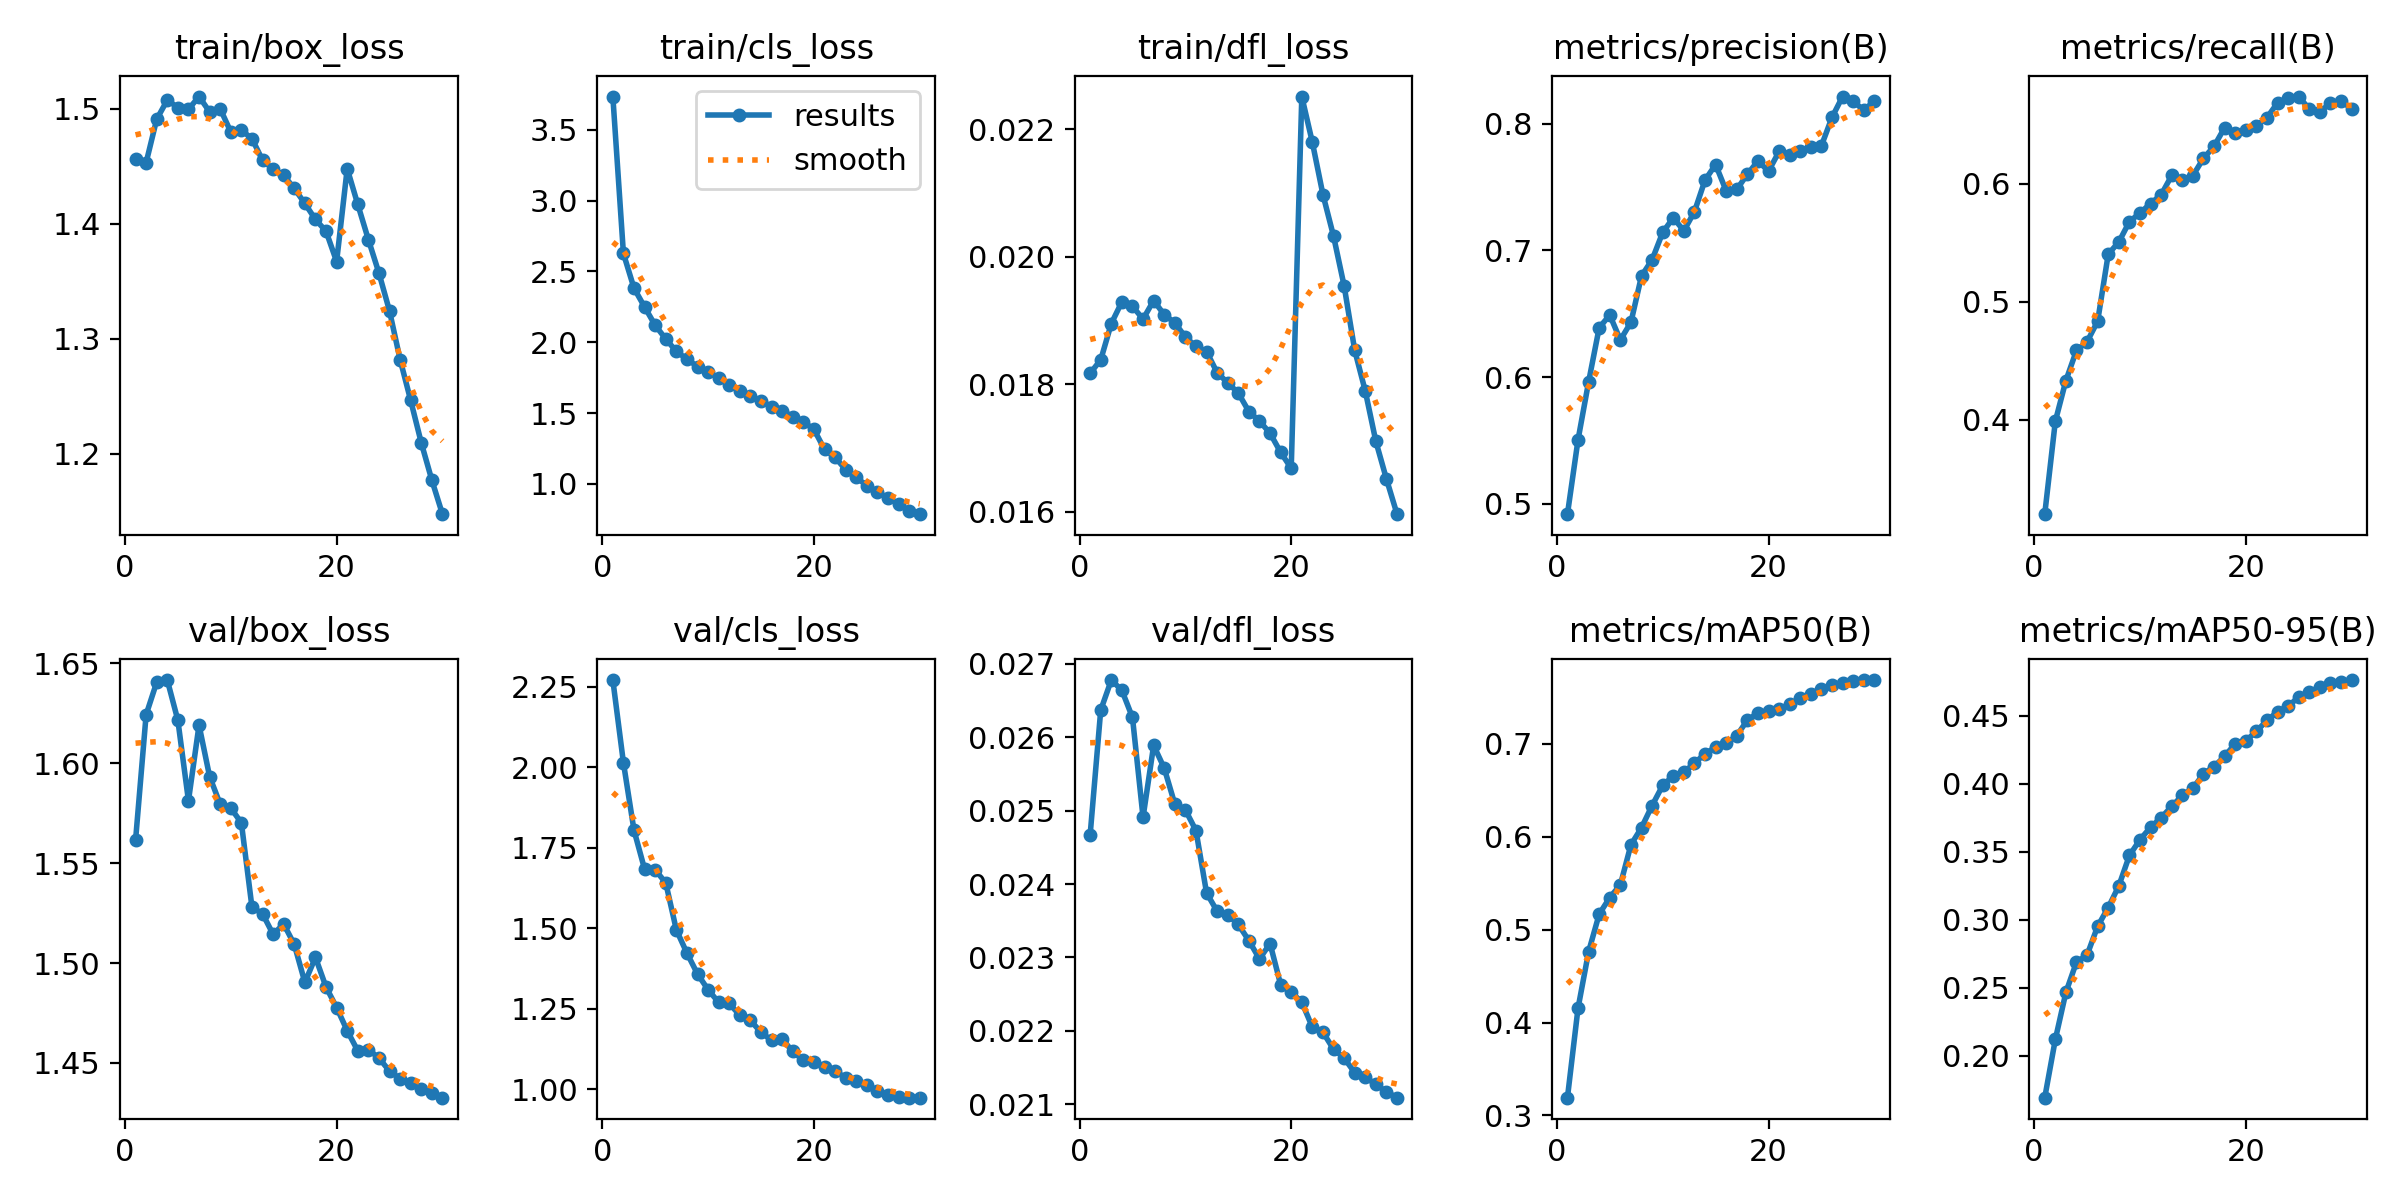

The data file committed next to this chart (first rows):
epoch, time, train/box_loss, train/cls_loss, train/dfl_loss, metrics/precision(B), metrics/recall(B), metrics/mAP50(B), metrics/mAP50-95(B), val/box_loss, val/cls_loss, val/dfl_loss, lr/pg0, lr/pg1, lr/pg2
1, 205.5, 1.456, 3.734, 0.01817, 0.4919, 0.3197, 0.3191, 0.1691, 1.561, 2.27, 0.02467, 0.003391, 0.003391, 0.07008
2, 390.2, 1.453, 2.626, 0.01838, 0.5505, 0.3985, 0.4154, 0.2119, 1.624, 2.014, 0.02637, 0.006561, 0.006561, 0.03991
3, 582.3, 1.491, 2.381, 0.01895, 0.5962, 0.4331, 0.4761, 0.2466, 1.641, 1.804, 0.02678, 0.009506, 0.009506, 0.009527
4, 765.2, 1.508, 2.249, 0.01929, 0.639, 0.4587, 0.5166, 0.2689, 1.642, 1.683, 0.02664, 0.009172, 0.009172, 0.009172
5, 946.6, 1.501, 2.12, 0.01922, 0.6489, 0.466, 0.5345, 0.274, 1.622, 1.681, 0.02627, 0.008836, 0.008836, 0.008836
6, 1128, 1.5, 2.023, 0.01902, 0.6293, 0.4834, 0.5482, 0.2952, 1.581, 1.641, 0.02491, 0.0085, 0.0085, 0.0085
7, 1309, 1.511, 1.935, 0.01931, 0.6432, 0.5403, 0.5912, 0.3089, 1.619, 1.495, 0.02589, 0.008164, 0.008164, 0.008164
8, 1497, 1.497, 1.88, 0.01909, 0.6798, 0.5506, 0.6097, 0.3249, 1.593, 1.422, 0.02558, 0.007828, 0.007828, 0.007828
9, 1684, 1.5, 1.828, 0.01896, 0.6925, 0.5679, 0.6335, 0.3473, 1.58, 1.358, 0.02509, 0.007492, 0.007492, 0.007492
10, 1869, 1.48, 1.79, 0.01874, 0.7141, 0.5752, 0.6551, 0.3589, 1.578, 1.309, 0.02501, 0.007157, 0.007157, 0.007157
11, 2054, 1.482, 1.747, 0.01859, 0.7257, 0.5833, 0.6654, 0.368, 1.57, 1.269, 0.02473, 0.006821, 0.006821, 0.006821
12, 2240, 1.474, 1.697, 0.01851, 0.7154, 0.5907, 0.6693, 0.3751, 1.528, 1.266, 0.02388, 0.006485, 0.006485, 0.006485
13, 2424, 1.455, 1.654, 0.01818, 0.7305, 0.6071, 0.6791, 0.3834, 1.525, 1.229, 0.02363, 0.006149, 0.006149, 0.006149
14, 2596, 1.447, 1.62, 0.01802, 0.7554, 0.6031, 0.6891, 0.3915, 1.514, 1.213, 0.02358, 0.005813, 0.005813, 0.005813
15, 2769, 1.442, 1.586, 0.01786, 0.7676, 0.6069, 0.6964, 0.3967, 1.52, 1.176, 0.02345, 0.005477, 0.005477, 0.005477
16, 2943, 1.431, 1.545, 0.01757, 0.7469, 0.6216, 0.7004, 0.4074, 1.509, 1.152, 0.02323, 0.005141, 0.005141, 0.005141
17, 3115, 1.418, 1.516, 0.01742, 0.748, 0.6318, 0.7086, 0.4127, 1.49, 1.155, 0.02298, 0.004805, 0.004805, 0.004805
18, 3288, 1.404, 1.475, 0.01723, 0.76, 0.6477, 0.7254, 0.4202, 1.503, 1.117, 0.02319, 0.004469, 0.004469, 0.004469
19, 3461, 1.394, 1.437, 0.01693, 0.7705, 0.6431, 0.7331, 0.4295, 1.488, 1.089, 0.02263, 0.004133, 0.004133, 0.004133
20, 3636, 1.367, 1.386, 0.01668, 0.7624, 0.6457, 0.7353, 0.4316, 1.478, 1.086, 0.02253, 0.003797, 0.003797, 0.003797
21, 3831, 1.448, 1.243, 0.02251, 0.778, 0.6493, 0.7377, 0.4386, 1.466, 1.068, 0.02239, 0.003461, 0.003461, 0.003461
22, 4002, 1.417, 1.187, 0.02179, 0.7754, 0.6562, 0.7422, 0.4467, 1.456, 1.055, 0.02205, 0.003125, 0.003125, 0.003125
23, 4172, 1.386, 1.1, 0.02097, 0.7783, 0.6687, 0.7491, 0.453, 1.457, 1.036, 0.02198, 0.002789, 0.002789, 0.002789
24, 4344, 1.357, 1.045, 0.02032, 0.7813, 0.6725, 0.7532, 0.4574, 1.452, 1.025, 0.02175, 0.002453, 0.002453, 0.002453
25, 4516, 1.324, 0.9882, 0.01954, 0.7825, 0.674, 0.7585, 0.4637, 1.446, 1.012, 0.02163, 0.002117, 0.002117, 0.002117
26, 4689, 1.282, 0.9431, 0.01853, 0.8049, 0.6634, 0.7627, 0.4677, 1.442, 0.9954, 0.02143, 0.001782, 0.001782, 0.001782
27, 4861, 1.246, 0.8993, 0.01789, 0.8213, 0.6613, 0.765, 0.4712, 1.44, 0.9817, 0.02137, 0.001446, 0.001446, 0.001446
28, 5034, 1.21, 0.8586, 0.0171, 0.8178, 0.6684, 0.7678, 0.4739, 1.437, 0.9762, 0.02127, 0.00111, 0.00111, 0.00111
29, 5207, 1.177, 0.8113, 0.01651, 0.8103, 0.6703, 0.7685, 0.4751, 1.435, 0.9736, 0.02117, 0.0007737, 0.0007737, 0.0007737
30, 5379, 1.148, 0.7862, 0.01596, 0.8179, 0.6637, 0.7685, 0.4764, 1.433, 0.9734, 0.02109, 0.0004377, 0.0004377, 0.0004377
